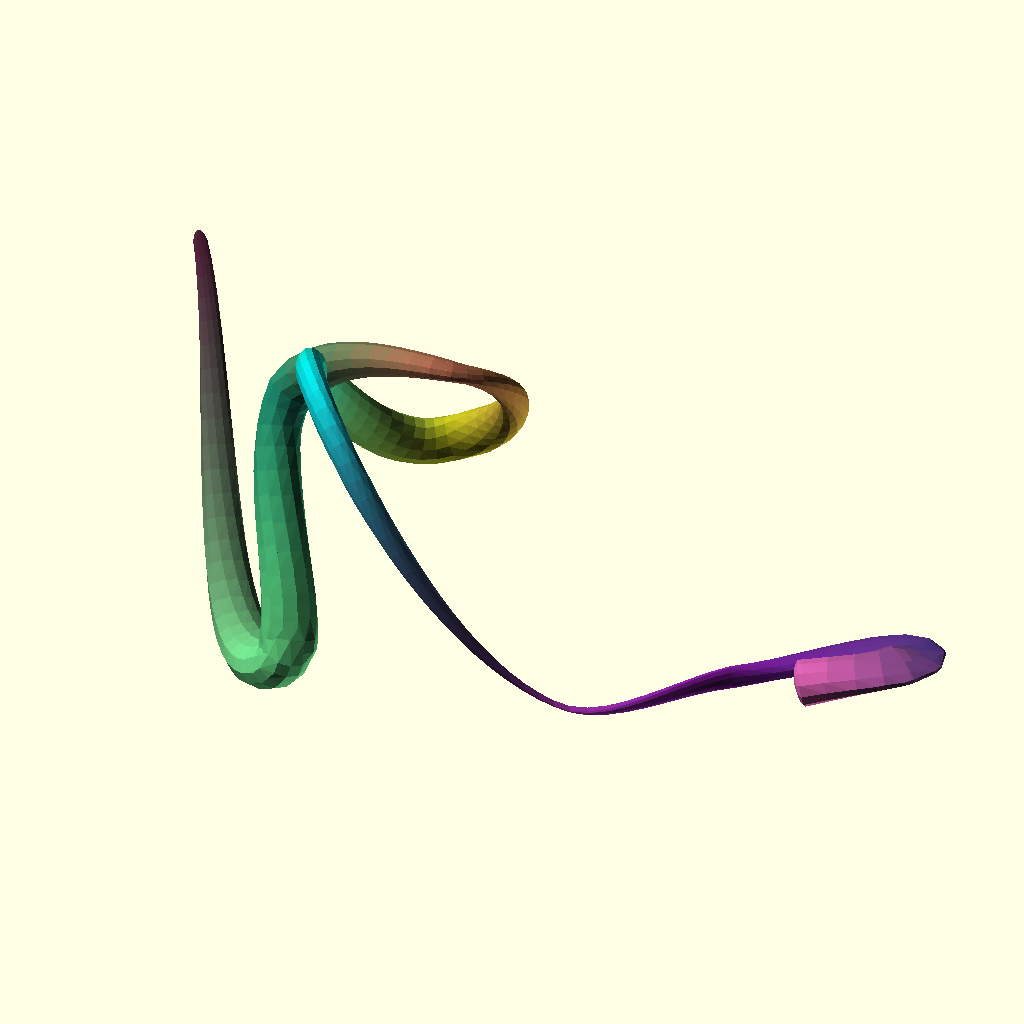
Cell 1: rendered with the file's own defaults.
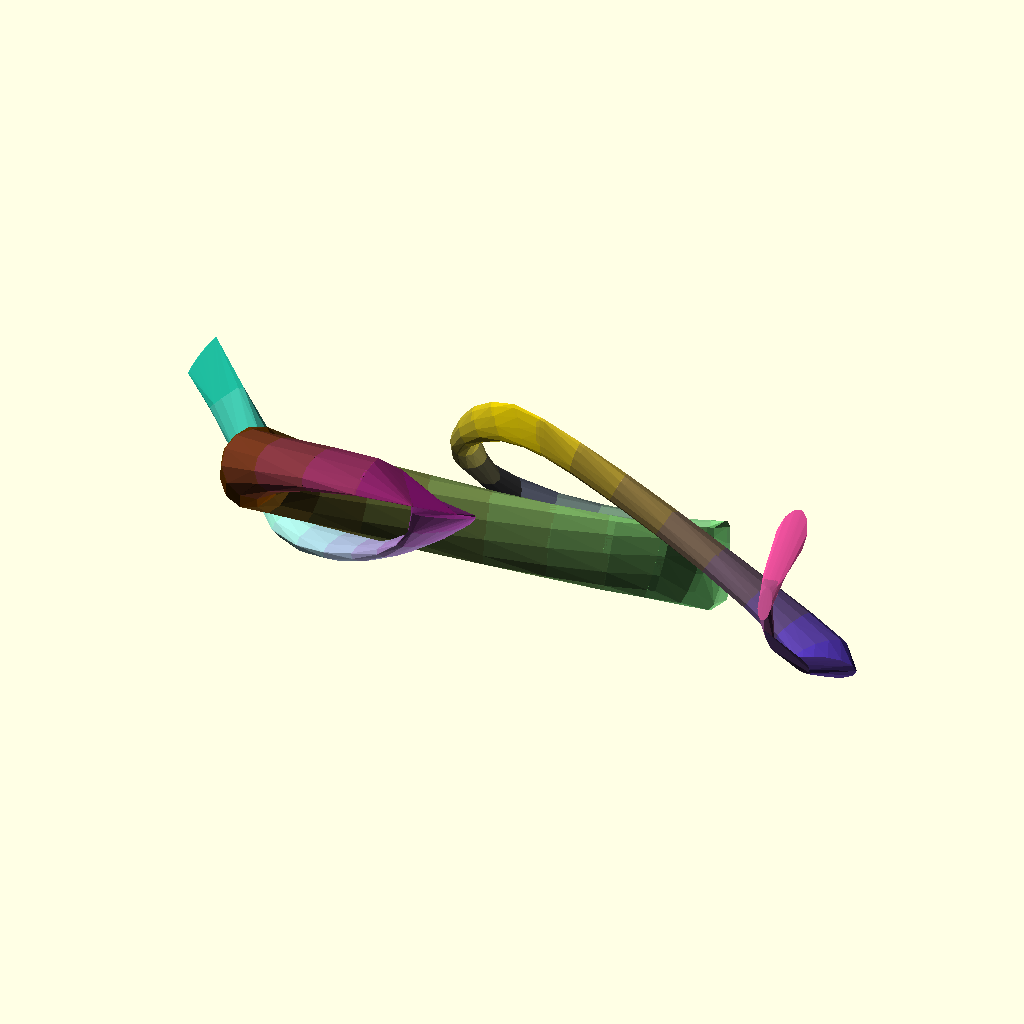
Cell 2 — detail set to 12, the other parameters unchanged.
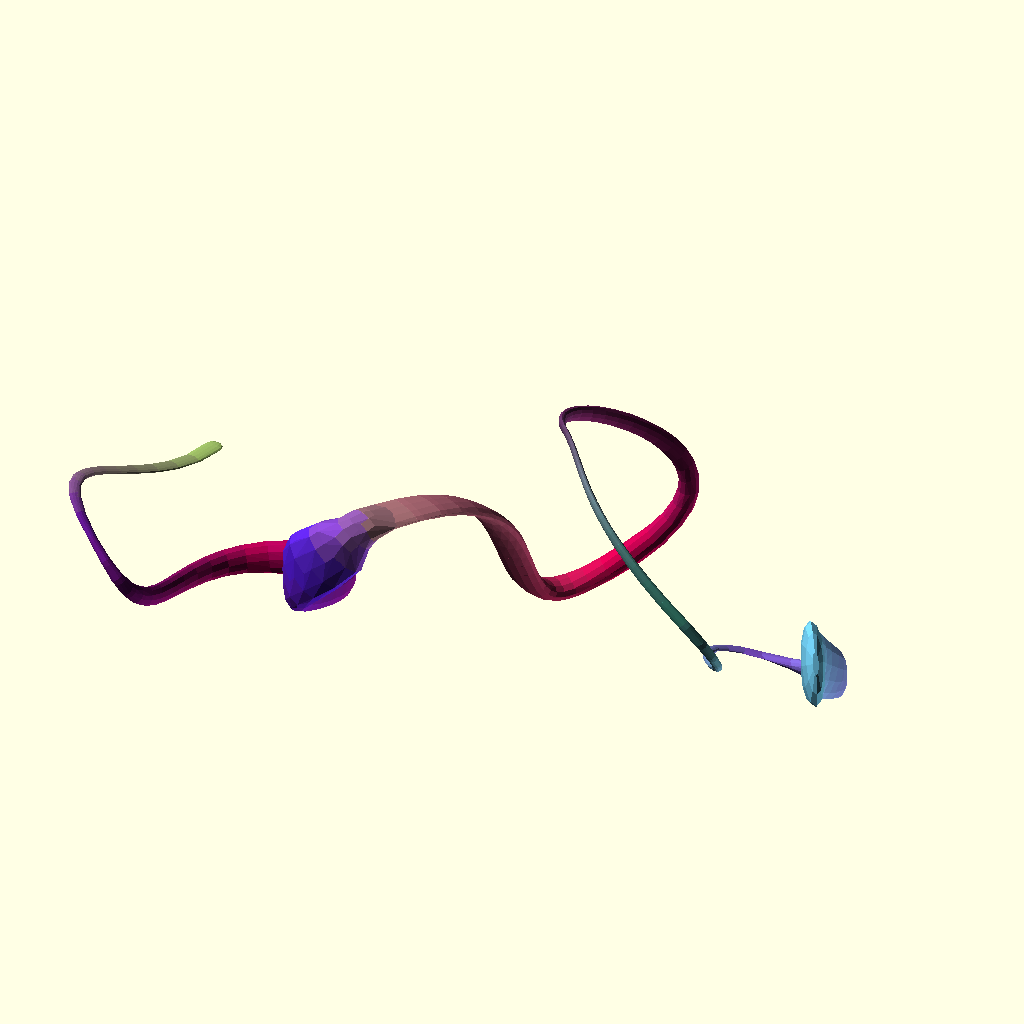
Cell 3: the same model with tension = 0.6.
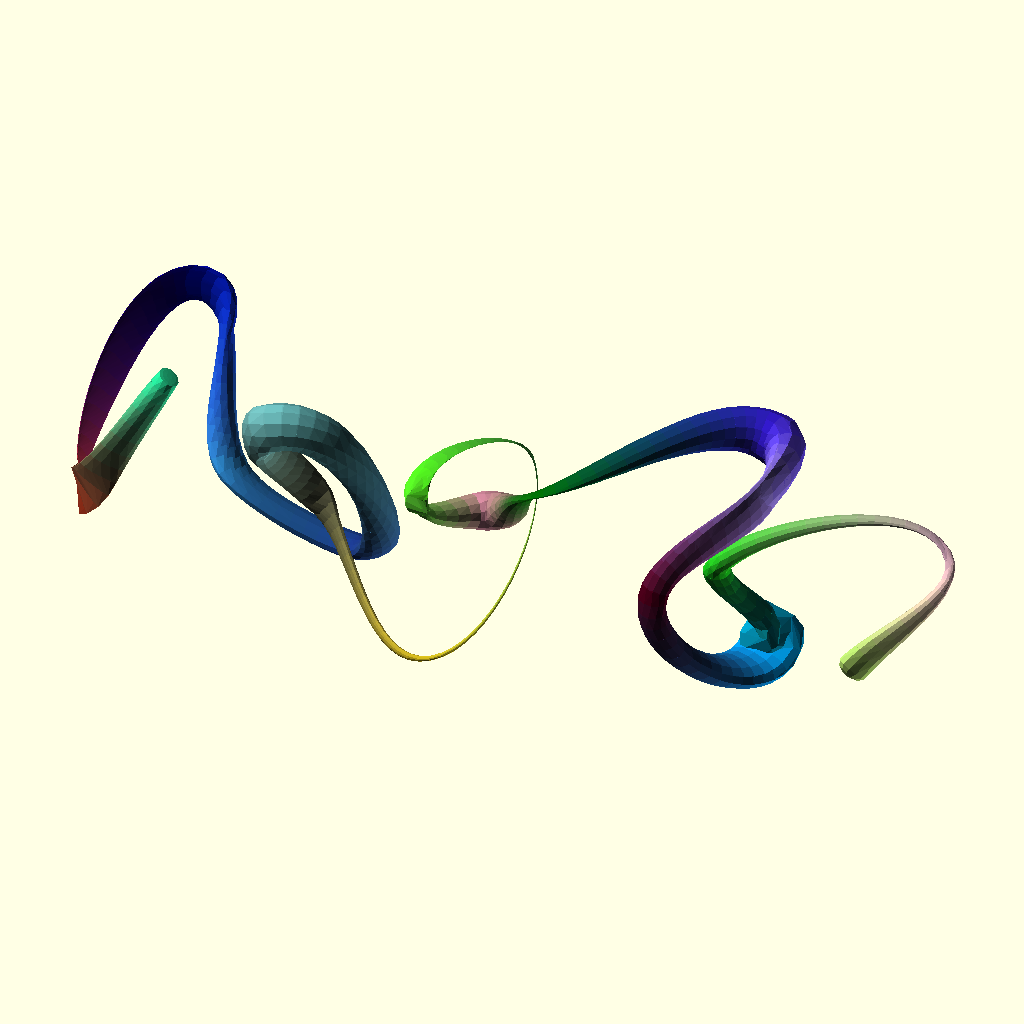
Cell 4: n = 18 (everything else at default).
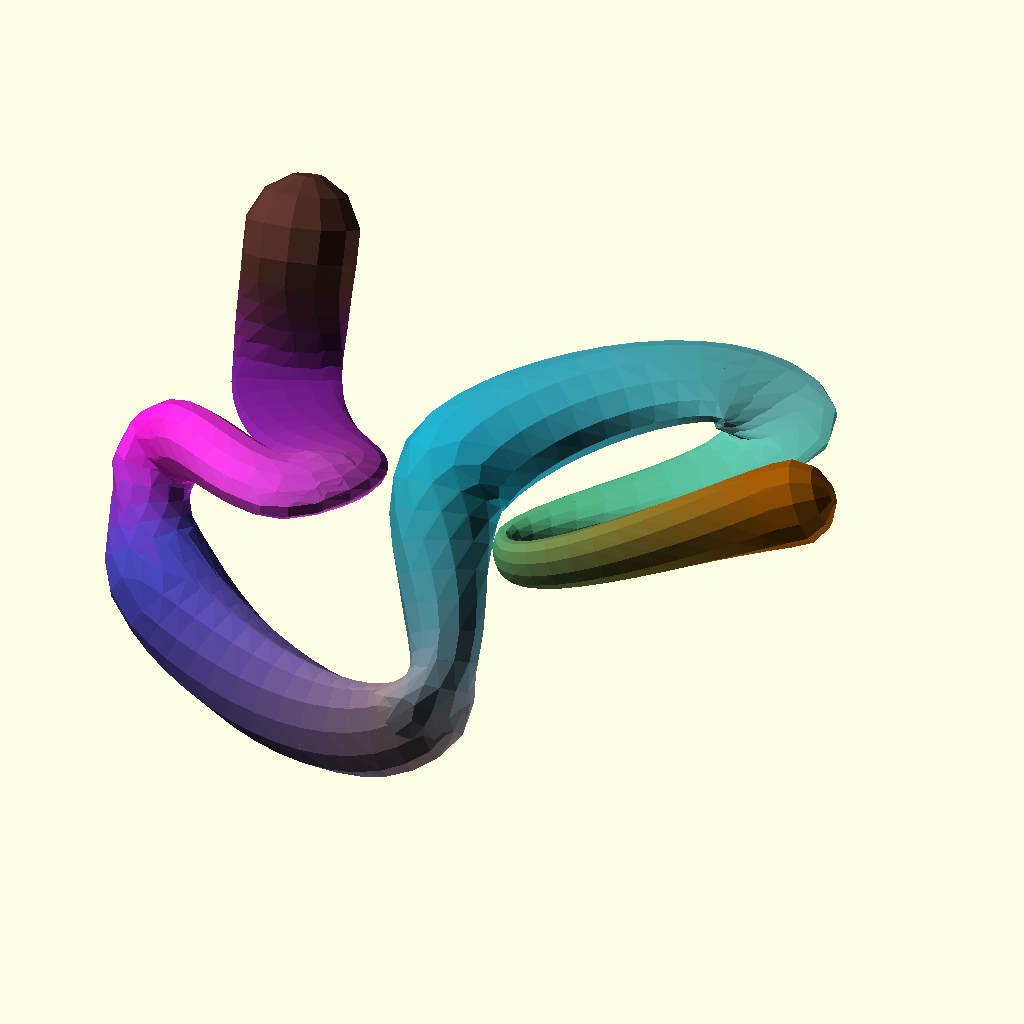
Cell 5: thick = 32 (everything else at default).
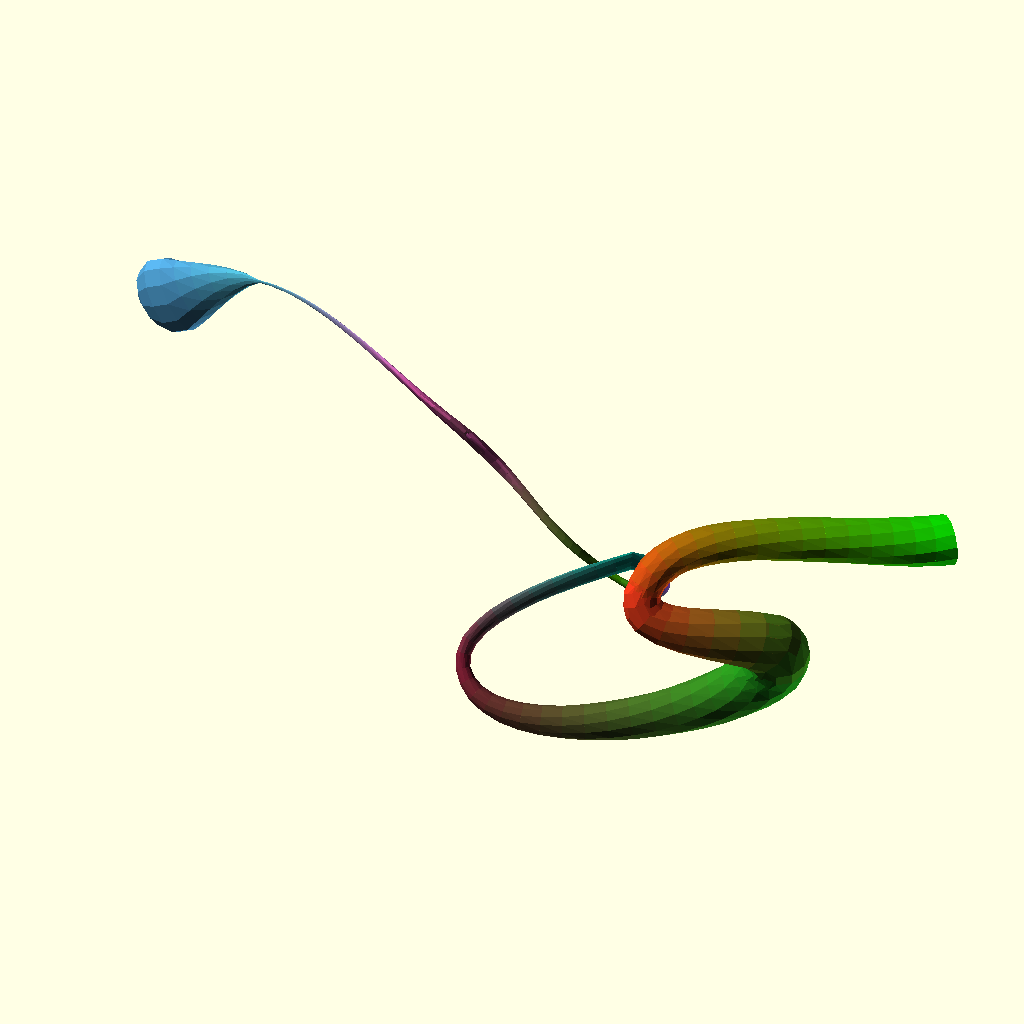
Cell 6: the same model with turns = 2.
All cells are drawn from the same view direction (rotation 55°, 0°, 25°, orthographic, colour scheme Cornfield), but the view is re-fitted for each cell, so position and scale can differ between cells as well as the parameter.
Source of the model, inputs/thingiverse/files/thing-1802353/files/spline.scad:
$fn = 12;
detail=6;
 tension = 0.3;
 n = 9;
 thick = 16;
 turns=1;
 gap=1;
 showcontrol="no";

v =[   for (t = [0: n])[rnd(-50, 50) + (t - n * 0.5) * 20, rnd(-50, 50), rnd(-50, 50),rndc()*rnd(3, thick) ,rndc()]];
spl=roundlist( v2spl(v,tension),0.1);
spline(spl,d=detail,twist=360*turns,gap=gap);
if(showcontrol=="yes"){
ShowControl(v) ;
 
ShowSplControl(spl) ;}
for(j=[0:len(spl)-1])echo(spl[j]);

module spline(v, d = 8, start = 0, stop = 1, twist = 0, gap = 1) {
   if (len(v[0][0]) == undef) {
      t = 0.3;
      spl = v2spl(v, t);
      spline(spl, d , start, stop , twist , gap );
   } else {
      L = len3spl(v);
      echo(L);
      detail = d;
      det = 1 / (L / d);
      for (ii = [start + det: det: stop]) {
         i = L * ii;
         if ($children > 0) {
            for (j = [0: $children - 1]) color(cmin(spl2(i, v)[4])) hull() {
               translate(t(spl2(i, v))) rotate(spl2euler(i, v)) scale(spl2(i, v)[3]) rotate([twist * ii, 0, 0]) rotate([0, -90, 0]) children(j);
               translate(t(spl2(i - detail * gap, v))) rotate(spl2euler(i - detail, v)) scale(spl2(i - detail * gap, v)[3]) rotate([twist * (ii - det), 0, 0]) rotate([0, -90, 0]) children(j);
            }
         } else {
            color(cmin(spl2(i, v)[4])) hull() {
               translate(t(spl2(i, v))) rotate(spl2euler(i, v)) scale(spl2(i, v)[3]) rotate([twist * ii, 0, 0]) rotate([0, -90, 0]) sphere(1);
               translate(t(spl2(i - detail * gap, v))) rotate(spl2euler(i - detail * gap, v)) scale(spl2(i - detail * gap, v)[3]) rotate([twist * (ii - det), 0, 0]) rotate([0, -90, 0]) sphere(1);
            }
         }
      }
   }




}
module ShowControl(v) { // translate(t(v[0])) sphere(v[0][3]);
  if (len(v[0][0]) != undef) {
      ShowSplControl(v);
      } else
    for (i = [1: len(v) - 1]) {
      // vg  translate(t(v[i])) sphere(v[i][3]);
    color(un(rndc(i-1)))  hull() {
        translate(t(v[i])) sphere(1);
        translate(t(v[i - 1])) sphere(1);
      }
    }
}
module ShowSplControl(v) {
   for (i = [0: len(v) - 1]) {
   color(un(rndc(i))){   
hull() {
         translate(t(v[i][0])) sphere(1);
         translate(t(v[i][1])) sphere(1);
      }
      hull() {
         translate(t(v[i][1])) sphere(1);
         translate(t(v[i][2])) sphere(1);
      }
   hull() {
         translate(t(v[i][2])) sphere(1);
         translate(t(v[i][3])) sphere(1);
      }
   }}
}

function spl2(stop, v, p = 0) =let (L = len3bz(v[p])) p + 1 > len(v) - 1 || stop < L ? bez2(stop / L, v[p]) : spl2(stop - L, v, p + 1);

function rnd(a = 1, b = 0) = (rands(min(a, b), max(a, b), 1)[0]);

function rndc(seed) =seed==undef? [rands(0, 1, 1)[0], rands(0, 1, 1)[0], rands(0, 1, 1)[0]]:[rands(0, 1, 1,seed)[0], rands(0, 1, 1,seed+101)[0], rands(0, 1, 1,seed+201)[0]];

function v2spl(v, t = 0.3) =let ( L = len(v) - 1)[   for (i = [0: L - 1]) 

let (
prev = max(0, i - 1), 
next = min(L, i + 1), 
nnext = min(L, i + 2)) 
let (
M = len3(v[next] - v[i]), 
N0 = un(v[i] - v[prev]), 
N1 = un(v[next] - v[i]), 
N2 = un(v[nnext] - v[next]), 
N01 = un(N0 + N1) * M * t, 
N12 = un(N1 + N2) * M * t,
P1= v[i] + N01,
P2=v[next] - N12,
L1=lerp(v[i],v[next],t),
L2=lerp(v[i],v[next],1-t),
O1=concat([P1[0],P1[1],P1[2]],[for(ii=[3:len(L1)-1])L1[ii]]),
O2=concat([P2[0],P2[1],P2[2]],[for(ii=[3:len(L2)-1])L2[ii]])
)

[v[i], O1, O2, v[next]]];

function un(v) = v / max(len3(v), 0.000001) * 1;

 
function len3(v) =  sqrt(pow(v[0], 2) + pow(v[1], 2) + pow(v[2], 2));

function len3spl(v, precision  = 0.211, acc = 0, p = 0) = p + 1 > len(v) ? acc : len3spl(v, precision, acc + len3bz(v[p], precision), p + 1);

function len3bz(v, precision = 0.211, t = 0, acc = 0) = t > 1 ? acc : len3bz(v, precision, t + precision, acc + len3(bez2(t, v) - bez2(t + precision, v)));

function bez2(t, v) = (len(v) > 2) ? bez2(t, [   for (i = [0: len(v) - 2]) v[i] * (1 - t) + v[i + 1] * (t)]): v[0] * (1 - t) + v[1] * (t);

function t(v) = [v[0], v[1], v[2]];

function spl2euler(i, v) = [0, -asin(spl2v(i, v)[2]), atan2(spl2xy(spl2v(i, v))[1], spl2xy(spl2v(i, v))[0])];

function spl2xy(v) = lim31(1, [v[0], v[1], 0]);  

function spl2v(i, v) = lim31(1, spl2(i - 0.0001, v) - spl2(i, v));  

function lim31(l, v) = v / len3(v) * l;

function cmin(c) = c[0]==undef?[0.5,0.5,0.5]:[max(0, min(1, c[0])), max(0, min(1, c[1])), max(0, min(1, c[2]))];
function lerp(start, end, bias) = (end * bias + start * (1 - bias));
function roundlist(v, r = 1) = len(v) == undef ? v - (v % r) : len(v) == 0 ? [] : [
  for (i = [0: len(v) - 1]) roundlist(v[i], r)
];
Customizer parameters (derived from the source; name, type, default, range or options):
detail: number, default 6
tension: number, default 0.3
n: number, default 9
thick: number, default 16
turns: number, default 1
gap: number, default 1
showcontrol: string, default "no"
